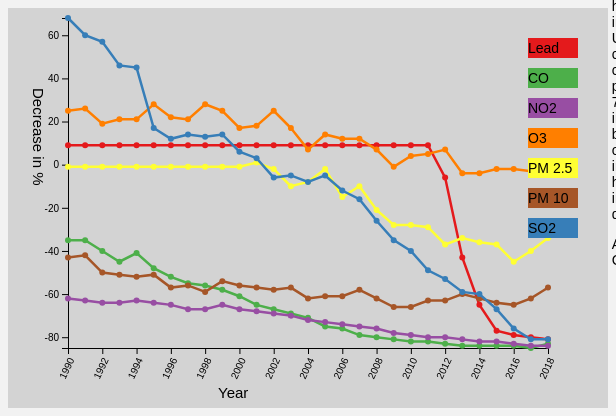
D3 v4 page, settled after 480 driven frames (8 s of simulated time); the page loaded 1 data file(s).


      CreateTrendChart()
    
// ── javascripts/currenttrend.js
function CreateTrendChart() {

    // set the dimensions and margins of the graph
    var margin = { top: 10, right: 60, bottom: 60, left: 60 },
        width = 600 - margin.left - margin.right,
        height = 400 - margin.top - margin.bottom;

    // append the svg object to the body of the page
    var svg = d3.select("#my_dataviz")
        .append("svg")
        .attr("width", width + margin.left + margin.right)
        .attr("height", height + margin.top + margin.bottom)
        .style('background-color', '#D3D3D3')
        .append("g")
        .attr("transform",
            "translate(" + margin.left + "," + margin.top + ")");

    var tooltip2 = d3.select("#my_dataviz")
        .append("div")
        .style("position", "absolute")
        .style("visibility", "hidden")
        .style("background-color", "white")
        .style("border", "solid")
        .style("border-width", "1px")
        .style("border-radius", "5px")
        .style("padding", "10px")


    //Read the data
    d3.csv("./data/currenttrenddata.csv", function (data) {

        // group the data: I want to draw one line per group
        var PbData = GetPbData(data);
        var COData = GetCOData(data);
        var NO2Data = GetNO2Data(data);
        var O3Data = GetO3Data(data);
        var PM25Data = GetPM25Data(data);
        var PM10Data = GetPM10Data(data);
        var SO2Data = GetSO2Data(data);

        // Add X axis --> it is a date format
        var x = d3.scaleLinear()
            .domain(d3.extent(data, function (d) { return d.year; }))
            .range([0, width]);
        svg.append("g")
            .attr("transform", "translate(0," + height + ")")
            .call(d3.axisBottom(x).tickFormat(d3.format("d")))
            .selectAll("text")
            .style("text-anchor", "end")
            .attr("dx", "-.8em")
            .attr("dy", ".15em")
            .attr("transform", "rotate(-65)");

        // Add Y axis
        var y = d3.scaleLinear()
            .domain([-85, 68])
            .range([height, 0]);
        svg.append("g")
            .call(d3.axisLeft(y));

        // color palette
        var color = d3.scaleOrdinal()
            .domain([1, 7])
            .range(['#e41a1c', '#377eb8', '#4daf4a', '#984ea3', '#ff7f00', '#ffff33', '#a65628'])

        svg.append("path")
            .attr('id', 'pbline')
            .datum(PbData)
            .attr("fill", "none")
            .attr("stroke", function (d) { return color(1) })
            .attr("stroke-width", 2.5)
            .attr("d", d3.line()
                .x(function (d) { svg.append('circle').attr('cx', x(d._year)).attr('cy', y(d._value)).attr('r', 3).style('fill', function (d) { return color(1) }).on("mouseover", function () { showInfo(d._value, "Lead") }).on("mouseout", function () { return tooltip2.style("visibility", "hidden"); }); return x(d._year) })
                .y(function (d) { return y(d._value) })
            )

        svg.append("path")
            .attr('id', 'COline')
            .datum(COData)
            .attr("fill", "none")
            .attr("stroke", function (d) { return color(2) })
            .attr("stroke-width", 2.5)
            .attr("d", d3.line()
                .x(function (d) { svg.append('circle').attr('cx', x(d._year)).attr('cy', y(d._value)).attr('r', 3).style('fill', function (d) { return color(2) }).on("mouseover", function () { showInfo(d._value, "CO") }).on("mouseout", function () { return tooltip2.style("visibility", "hidden"); }); return x(d._year) })
                .y(function (d) { return y(d._value) })
            )

        svg.append("path")
            .attr('id', 'NO2line')
            .datum(NO2Data)
            .attr("fill", "none")
            .attr("stroke", function (d) { return color(3) })
            .attr("stroke-width", 2.5)
            .attr("d", d3.line()
                .x(function (d) { svg.append('circle').attr('cx', x(d._year)).attr('cy', y(d._value)).attr('r', 3).style('fill', function (d) { return color(3) }).on("mouseover", function () { showInfo(d._value, "NO2") }).on("mouseout", function () { return tooltip2.style("visibility", "hidden"); }); return x(d._year) })
                .y(function (d) { return y(d._value) })
            )

        svg.append("path")
            .attr('id', 'O3line')
            .datum(O3Data)
            .attr("fill", "none")
            .attr("stroke", function (d) { return color(4) })
            .attr("stroke-width", 2.5)
            .attr("d", d3.line()
                .x(function (d) { svg.append('circle').attr('cx', x(d._year)).attr('cy', y(d._value)).attr('r', 3).style('fill', function (d) { return color(4) }).on("mouseover", function () { showInfo(d._value, "O3") }).on("mouseout", function () { return tooltip2.style("visibility", "hidden"); }); return x(d._year) })
                .y(function (d) { return y(d._value) })
            )

        svg.append("path")
            .attr('id', 'PM25line')
            .datum(PM25Data)
            .attr("fill", "none")
            .attr("stroke", function (d) { return color(5) })
            .attr("stroke-width", 2.5)
            .attr("d", d3.line()
                .x(function (d) { svg.append('circle').attr('cx', x(d._year)).attr('cy', y(d._value)).attr('r', 3).style('fill', function (d) { return color(5) }).on("mouseover", function () { showInfo(d._value, "PM2.5") }).on("mouseout", function () { return tooltip2.style("visibility", "hidden"); }); return x(d._year) })
                .y(function (d) { return y(d._value) })
            )

        svg.append("path")
            .attr('id', 'PM10line')
            .datum(PM10Data)
            .attr("fill", "none")
            .attr("stroke", function (d) { return color(6) })
            .attr("stroke-width", 2.5)
            .attr("d", d3.line()
                .x(function (d) { svg.append('circle').attr('cx', x(d._year)).attr('cy', y(d._value)).attr('r', 3).style('fill', function (d) { return color(6) }).on("mouseover", function () { showInfo(d._value, "PM10") }).on("mouseout", function () { return tooltip2.style("visibility", "hidden"); }); return x(d._year) })
                .y(function (d) { return y(d._value) })
            )


        svg.append("path")
            .attr('id', 'SO2line')
            .datum(SO2Data)
            .attr("fill", "none")
            .attr("stroke", function (d) { return color(7) })
            .attr("stroke-width", 2.5)
            .attr("d", d3.line()
                .x(function (d) { svg.append('circle').attr('cx', x(d._year)).attr('cy', y(d._value)).attr('r', 3).style('fill', function (d) { return color(7) }).on("mouseover", function () { showInfo(d._value, "SO2") }).on("mouseout", function () { return tooltip2.style("visibility", "hidden"); }); return x(d._year) })
                .y(function (d) { return y(d._value) })
            )

        svg.append('rect').attr('id', 'rect_id1')
            .attr('x', width - 20)
            .attr('y', 20)
            .attr('height', 20)
            .attr('width', 50)
            .style('fill', function (d) { return color(1) })

        svg.append('text')
            .attr('x', width - 20)
            .attr('y', 35)
            .text('Lead')

        svg.append('rect').attr('id', 'rect_id2')
            .attr('x', width - 20)
            .attr('y', 50)
            .attr('height', 20)
            .attr('width', 50)
            .style('fill', function (d) { return color(2) })

            svg.append('text')
            .attr('x', width - 20)
            .attr('y', 65)
            .text('CO')            

        svg.append('rect').attr('id', 'rect_id3')
            .attr('x', width - 20)
            .attr('y', 80)
            .attr('height', 20)
            .attr('width', 50)
            .style('fill', function (d) { return color(3) })

            svg.append('text')
            .attr('x', width - 20)
            .attr('y', 95)
            .text('NO2')            

        svg.append('rect').attr('id', 'rect_id4')
            .attr('x', width - 20)
            .attr('y', 110)
            .attr('height', 20)
            .attr('width', 50)
            .style('fill', function (d) { return color(4) })

            svg.append('text')
            .attr('x', width - 20)
            .attr('y', 125)
            .text('O3')            

        svg.append('rect').attr('id', 'rect_id5')
            .attr('x', width - 20)
            .attr('y', 140)
            .attr('height', 20)
            .attr('width', 50)
            .style('fill', function (d) { return color(5) })

            svg.append('text')
            .attr('x', width - 20)
            .attr('y', 155)
            .text('PM 2.5')            

        svg.append('rect').attr('id', 'rect_id6')
            .attr('x', width - 20)
            .attr('y', 170)
            .attr('height', 20)
            .attr('width', 50)
            .style('fill', function (d) { return color(6) })

            svg.append('text')
            .attr('x', width - 20)
            .attr('y', 185)
            .text('PM 10')            

        svg.append('rect').attr('id', 'rect_id7')
            .attr('x', width - 20)
            .attr('y', 200)
            .attr('height', 20)
            .attr('width', 50)
            .style('fill', function (d) { return color(7) })

            svg.append('text')
            .attr('x', width - 20)
            .attr('y', 215)
            .text('SO2')            

        d3.selectAll('rect').on('mouseover', function () { GrowRect(this); })
        d3.selectAll('rect').on('mouseout', function () { ResetRect(this); })

        svg.append('text')
        .style('font-size' , '15')
        .style('visibility', 'visible')
        .attr('x', 150)
        .attr('y', height + 50)
        .text("Year")

        svg.append('text')
        .style('font-size' , '15')
        .style('visibility', 'visible')
        .attr('x',70)
        .attr('y', 35)
        .text("Decrease in %")
        .attr('transform', 'rotate(90)')

    })

    function GetPbData(data) {
        arrKeyValue = []

        data.forEach((row) => {

            var obj = { _year: row["year"], _value: parseInt(row["Pb"]) };
            arrKeyValue.push(obj);
        });

        return arrKeyValue;
    }

    function GetCOData(data) {
        arrKeyValue = []

        data.forEach((row) => {

            var obj = { _year: row["year"], _value: parseInt(row["CO"]) };
            arrKeyValue.push(obj);
        });

        return arrKeyValue;
    }

    function GetNO2Data(data) {
        arrKeyValue = []

        data.forEach((row) => {

            var obj = { _year: row["year"], _value: parseInt(row["NO2"]) };
            arrKeyValue.push(obj);
        });

        return arrKeyValue;
    }

    function GetO3Data(data) {
        arrKeyValue = []

        data.forEach((row) => {

            var obj = { _year: row["year"], _value: parseInt(row["O3"]) };
            arrKeyValue.push(obj);
        });

        return arrKeyValue;
    }

    function GetPM25Data(data) {
        arrKeyValue = []

        data.forEach((row) => {

            var obj = { _year: row["year"], _value: parseInt(row["PM2.5"]) };
            arrKeyValue.push(obj);
        });

        return arrKeyValue;
    }

    function GetPM10Data(data) {
        arrKeyValue = []

        data.forEach((row) => {

            var obj = { _year: row["year"], _value: parseInt(row["PM10"]) };
            arrKeyValue.push(obj);
        });

        return arrKeyValue;
    }

    function GetSO2Data(data) {
        arrKeyValue = []

        data.forEach((row) => {

            var obj = { _year: row["year"], _value: parseInt(row["SO2"]) };
            arrKeyValue.push(obj);
        });

        return arrKeyValue;
    }

    function showInfo(v, message) {

        if (message == "Lead")
            message = "Lead Conventration reduction " + v + " ug/m3. <BR> This data shows there is a 83% decrease over a period of 30 Years."
        else if (message == "CO")
            message = "Carbon Mono-Oxide Conventration reduction " + v + " ppm. <BR> This data shows there is a 81% decrease over a period of 30 Years."
        else if (message == "NO2")
            message = "Nitrogen Dioxide Conventration reduction " + v + " ppb. <BR> This data shows there is a 64% decrease over a period of 30 Years."
        else if (message == "O3")
            message = "Ozone Conventration reduction " + v + " ppm. <BR> This data shows there is a 33% decrease over a period of 30 Years."
        else if (message == "PM10")
            message = "Particulate Matter (PM10) Conventration reduction " + v + " ug/m3. <BR> This data shows there is a 26% decrease over a period of 30 Years."
        else if (message == "PM2.5")
            message = "Particulate Matter (PM2.5) Conventration reduction " + v + " ug/m3. <BR> This data shows there is a 41% decrease over a period of 30 Years."
        else if (message == "SO2")
            message = "Sulfur Dioxide Conventration reduction " + v + " ppm. <BR> This data shows there is a 94% decrease over a period of 30 Years."

        tooltip2.style("visibility", "visible");
        tooltip2.style("top", (event.pageY) + "px").style("left", (event.pageX) + "px");
        tooltip2.html(message);

    }

    function GrowRect(r) {
        d3.select("#" + r.id)
            .transition()
            .duration(1000)
            .attr('width', 90);
    }

    function ResetRect(r) {
        d3.select("#" + r.id)
            .transition()
            .duration(1000)
            .attr('width', 50);
    }
}

### data: data/currenttrenddata.csv
year, Pb, CO, NO2, O3, PM2.5, PM10, SO2
1990, 9, -35, -62, 25, -1, -43, 68
1991, 9, -35, -63, 26, -1, -42, 60
1992, 9, -40, -64, 19, -1, -50, 57
1993, 9, -45, -64, 21, -1, -51, 46
1994, 9, -41, -63, 21, -1, -52, 45
1995, 9, -48, -64, 28, -1, -51, 17
1996, 9, -52, -65, 22, -1, -57, 12
1997, 9, -55, -67, 21, -1, -56, 14
1998, 9, -56, -67, 28, -1, -59, 13
1999, 9, -58, -65, 25, -1, -54, 14
2000, 9, -61, -67, 17, -1, -56, 6
2001, 9, -65, -68, 18, 1, -57, 3
2002, 9, -67, -69, 25, -2, -58, -6
2003, 9, -69, -70, 17, -10, -57, -5
2004, 9, -71, -72, 7, -8, -62, -8
2005, 9, -75, -73, 14, -2, -61, -5
2006, 9, -76, -74, 12, -15, -61, -12
2007, 9, -79, -75, 12, -10, -58, -16
2008, 9, -80, -76, 7, -21, -62, -26
2009, 9, -81, -78, -1, -28, -66, -35
2010, 9, -82, -79, 4, -28, -66, -40
2011, 9, -82, -80, 5, -29, -63, -49
2012, -6, -83, -80, 7, -37, -63, -53
2013, -43, -84, -81, -4, -34, -60, -59
2014, -65, -84, -82, -4, -36, -62, -60
2015, -77, -84, -82, -2, -37, -64, -67
2016, -79, -84, -83, -2, -45, -65, -76
2017, -80, -85, -84, -3, -40, -62, -81
2018, -81, -83, -84, -1, -34, -57, -81